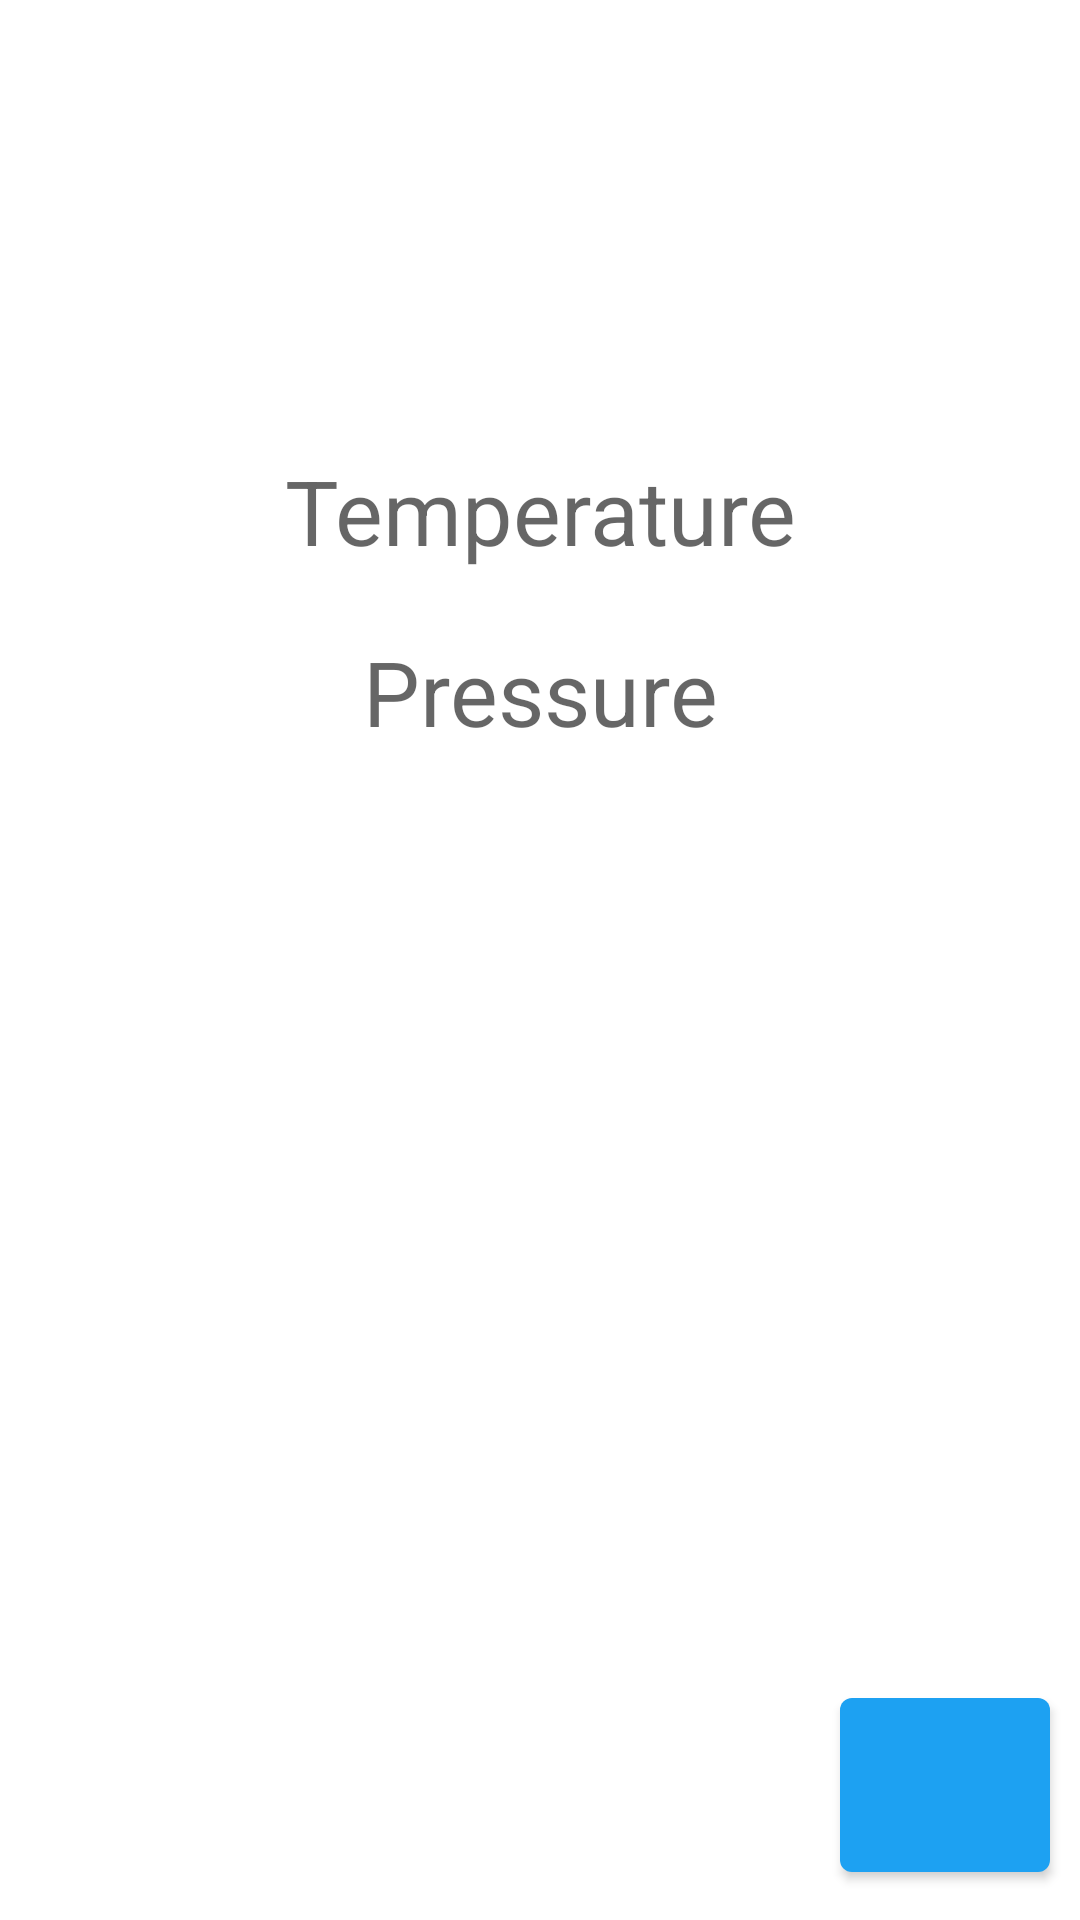

Write the Android layout XML for this screen, with the resource values it uses.
<!-- AndroidManifest.xml: application theme Theme.Weather -->
<!-- res/layout/activity_main.xml -->
<?xml version="1.0" encoding="utf-8"?>
<androidx.constraintlayout.widget.ConstraintLayout xmlns:android="http://schemas.android.com/apk/res/android"
    xmlns:app="http://schemas.android.com/apk/res-auto"
    xmlns:tools="http://schemas.android.com/tools"
    android:layout_width="match_parent"
    android:layout_height="match_parent"
    tools:context=".MainActivity">

    <TextView
        android:id="@+id/textview_temp"
        android:layout_width="match_parent"
        android:layout_height="wrap_content"
        android:gravity="center"
        android:hint="Temperature"
        android:textSize="30sp"
        app:layout_constraintBottom_toBottomOf="parent"
        app:layout_constraintTop_toTopOf="parent"
        app:layout_constraintVertical_bias="0.25" />

    <TextView
        android:id="@+id/textview_pressure"
        android:layout_width="match_parent"
        android:layout_height="wrap_content"
        android:layout_marginTop="20dp"
        android:gravity="center"
        android:hint="Pressure"
        android:textSize="30sp"
        app:layout_constraintTop_toBottomOf="@+id/textview_temp" />

    <com.google.android.material.button.MaterialButton
        android:id="@+id/button_share"
        android:layout_width="70dp"
        android:layout_height="70dp"
        app:icon="@drawable/ic_baseline_refresh"
        app:iconGravity="textStart"
        app:iconPadding="0dp"
        android:layout_marginEnd="10dp"
        android:layout_marginBottom="10dp"
        app:layout_constraintBottom_toBottomOf="parent"
        app:layout_constraintEnd_toEndOf="parent" />

</androidx.constraintlayout.widget.ConstraintLayout>
<!-- resources referenced by this layout -->
<resources>
  <style name="Theme.Weather" parent="Theme.MaterialComponents.DayNight.NoActionBar">
          
          <item name="colorPrimary">@color/light_blue</item>
          <item name="colorPrimaryVariant">@color/light_blue</item>
          <item name="colorOnPrimary">@color/white</item>
          
          <item name="colorSecondary">@color/teal_200</item>
          <item name="colorSecondaryVariant">@color/teal_700</item>
          <item name="colorOnSecondary">@color/black</item>
          
          <item name="android:statusBarColor" tools:targetApi="l">?attr/colorPrimaryVariant</item>
          
          <item name="android:windowLightNavigationBar" tools:ignore="NewApi">true</item>
          <item name="android:navigationBarColor">@color/white</item>
      </style>
  <color name="light_blue">#1DA1F2</color>
  <color name="white">#FFFFFFFF</color>
  <color name="teal_200">#FF03DAC5</color>
  <color name="teal_700">#FF018786</color>
  <color name="black">#FF000000</color>
</resources>
